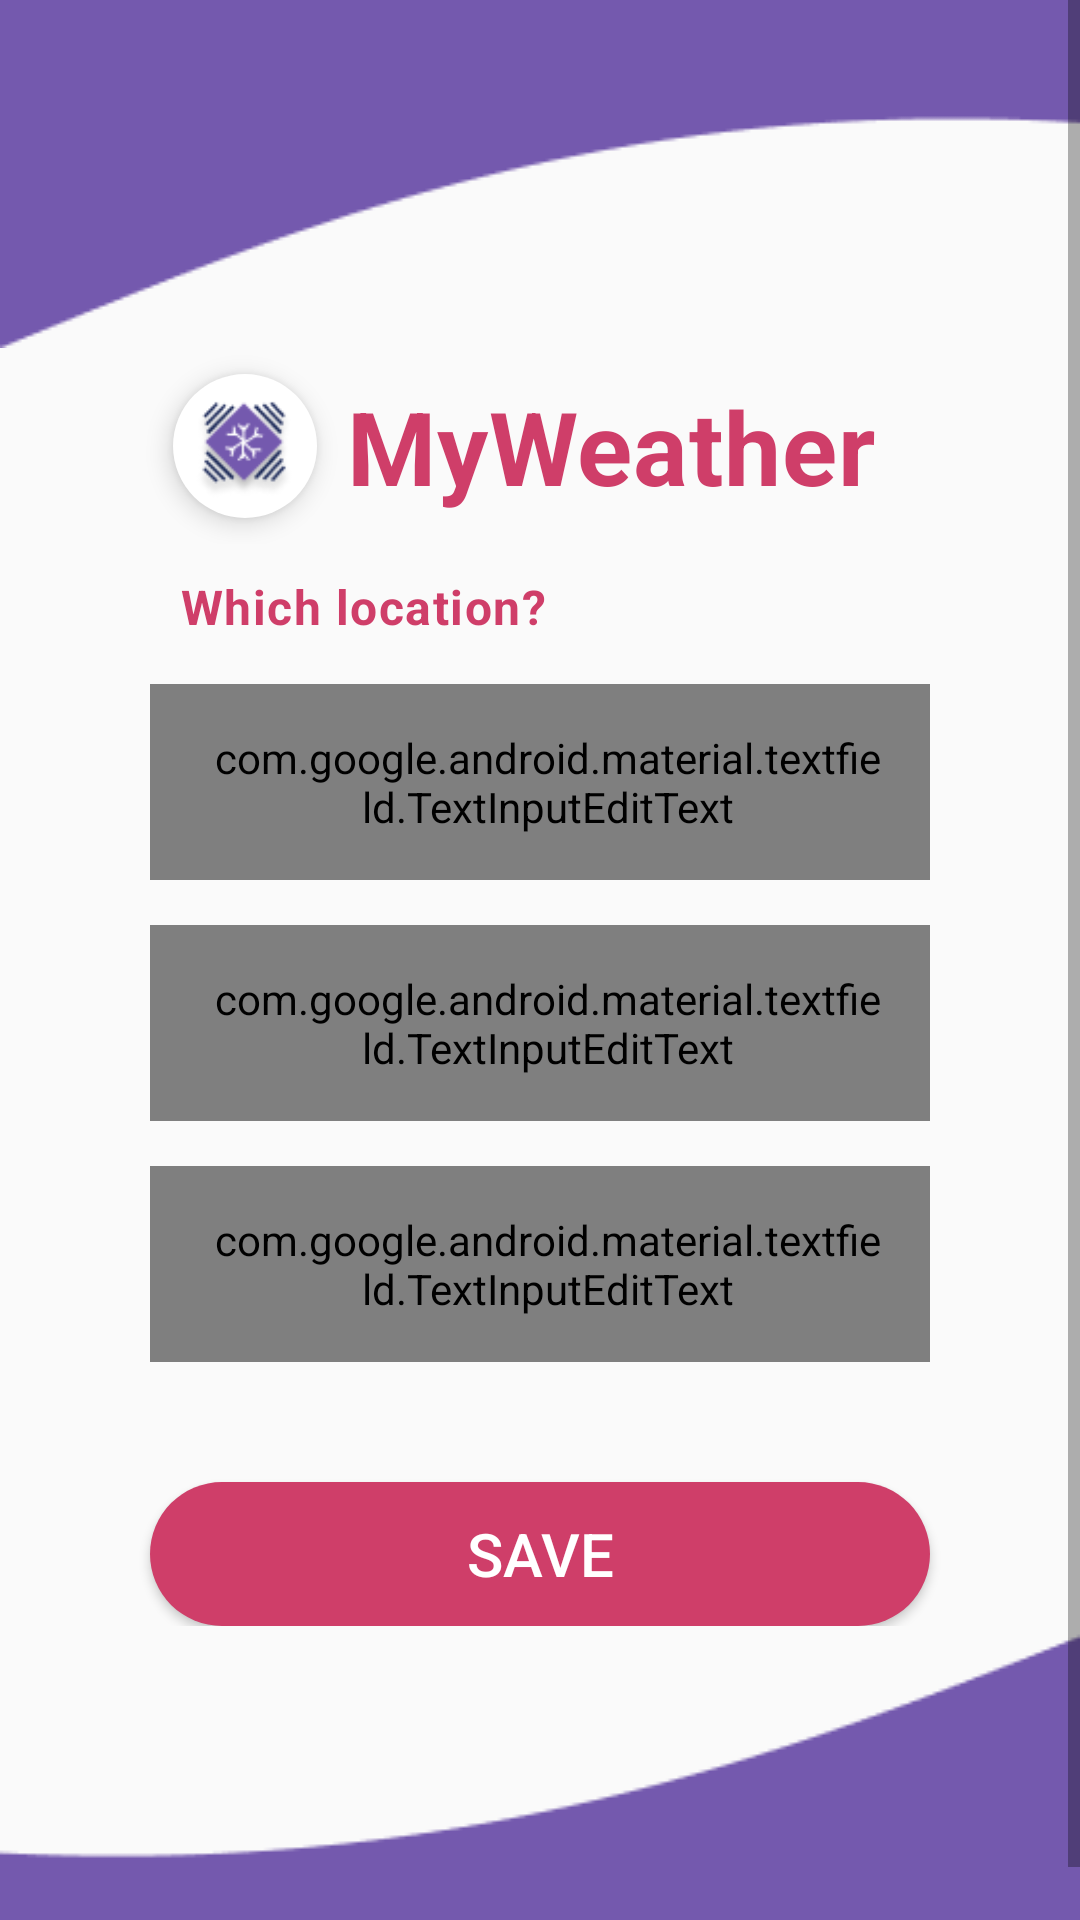

Write the Android layout XML for this screen, with the resource values it uses.
<!-- AndroidManifest.xml: application theme AppTheme -->
<!-- res/layout/activity_main.xml -->
<?xml version="1.0" encoding="utf-8"?>
<ScrollView xmlns:android="http://schemas.android.com/apk/res/android"
    xmlns:tools="http://schemas.android.com/tools"
    android:layout_width="match_parent"
    android:layout_height="match_parent"
    xmlns:app="http://schemas.android.com/apk/res-auto"
    android:fillViewport="true"
    tools:context=".MainActivity">

    <LinearLayout
        android:id="@+id/Linear_parent"
        android:layout_width="match_parent"
        android:layout_height="wrap_content"
        android:orientation="vertical">
        <LinearLayout
            android:id="@+id/Linear_top"
            android:orientation="horizontal"
            android:layout_width="match_parent"
            android:layout_height="wrap_content">
            <ImageView
                android:id="@+id/ImageRectTop"
                android:contentDescription="@string/Design"
                android:layout_width="match_parent"
                android:layout_height="wrap_content"
                android:scaleType="fitXY"
                android:src="@drawable/rectangle1"/>
        </LinearLayout>

        <LinearLayout
            android:id="@+id/Linear_middle"
            android:orientation="vertical"
            android:layout_width="match_parent"
            android:layout_height="0dp"
            android:layout_weight="1"
            android:gravity="center"
            android:focusable="true"
            android:focusableInTouchMode="true">

            <LinearLayout
                android:layout_width="match_parent"
                android:layout_height="wrap_content"
                android:orientation="horizontal"
                android:gravity="center">

                <com.google.android.material.floatingactionbutton.FloatingActionButton
                    android:id="@+id/logoFAB"
                    android:transitionName="@string/logoFABTransition"
                    android:src="@drawable/logo"
                    app:fabCustomSize="48sp"
                    app:borderWidth="0sp"
                    app:maxImageSize="36sp"
                    app:elevation="5sp"
                    android:scaleType="center"
                    android:layout_width="wrap_content"
                    android:layout_height="wrap_content"
                    android:backgroundTint="@color/white"/>

                <TextView
                    android:id="@+id/TextViewAppName"
                    android:layout_width="wrap_content"
                    android:layout_height="wrap_content"
                    android:textAppearance="@style/TextAppearance.MaterialComponents.Headline4"
                    android:textStyle="bold"
                    android:textColor="@color/colorAccent"
                    android:text="@string/MyWeather"
                    android:padding="10sp"/>

            </LinearLayout>
            <TextView
                android:layout_width="wrap_content"
                android:layout_height="wrap_content"
                android:layout_gravity="start"
                android:textAppearance="@style/TextAppearance.MaterialComponents.Body1"
                android:textStyle="bold"
                android:textColor="@color/colorAccent"
                android:text="@string/WhichLocation"
                android:layout_marginStart="50sp"
                android:padding="10sp"
                android:transitionName="@string/cityTransition"/>

            <com.google.android.material.textfield.TextInputLayout
                android:layout_height="wrap_content"
                android:layout_width="match_parent"
                android:textColorHint="@color/colorPrimary"
                android:layout_marginTop="5sp"
                android:layout_marginStart="50sp"
                android:layout_marginEnd="50sp"
                android:hint="@string/EnterCity">

                <com.google.android.material.textfield.TextInputEditText
                    android:id="@+id/EditTextCity"
                    android:layout_width="match_parent"
                    android:layout_height="wrap_content"
                    style="@style/Widget.MaterialComponents.TextInputLayout.OutlinedBox"
                    android:paddingStart="20sp"
                    android:paddingTop="15sp"
                    android:paddingEnd="15sp"
                    android:paddingBottom="15sp"
                    android:textSize="15sp"
                    android:maxLines="1"
                    android:inputType="text"
                    android:background="@drawable/cornered_edittext_white"/>
            </com.google.android.material.textfield.TextInputLayout>

            <com.google.android.material.textfield.TextInputLayout
                android:layout_height="wrap_content"
                android:layout_width="match_parent"
                android:textColorHint="@color/colorPrimary"
                android:layout_marginTop="15sp"
                android:layout_marginStart="50sp"
                android:layout_marginEnd="50sp"
                android:hint="@string/EnterState">

                <com.google.android.material.textfield.TextInputEditText
                    android:id="@+id/EditTextState"
                    android:layout_width="match_parent"
                    android:layout_height="wrap_content"
                    style="@style/Widget.MaterialComponents.TextInputLayout.OutlinedBox"
                    android:paddingStart="20sp"
                    android:paddingTop="15sp"
                    android:paddingEnd="15sp"
                    android:paddingBottom="15sp"
                    android:textSize="15sp"
                    android:maxLines="1"
                    android:inputType="text"
                    android:background="@drawable/cornered_edittext_white"/>
            </com.google.android.material.textfield.TextInputLayout>

            <com.google.android.material.textfield.TextInputLayout
                android:layout_height="wrap_content"
                android:layout_width="match_parent"
                android:textColorHint="@color/colorPrimary"
                android:layout_marginTop="15sp"
                android:layout_marginStart="50sp"
                android:layout_marginEnd="50sp"
                android:hint="@string/EnterCountry">

                <com.google.android.material.textfield.TextInputEditText
                    android:id="@+id/EditTextCountry"
                    android:layout_width="match_parent"
                    android:layout_height="wrap_content"
                    style="@style/Widget.MaterialComponents.TextInputLayout.OutlinedBox"
                    android:paddingStart="20sp"
                    android:paddingTop="15sp"
                    android:paddingEnd="15sp"
                    android:paddingBottom="15sp"
                    android:textSize="15sp"
                    android:maxLines="1"
                    android:inputType="text"
                    android:background="@drawable/cornered_edittext_white"/>
            </com.google.android.material.textfield.TextInputLayout>

            <Button
                android:id="@+id/ButtonSave"
                android:layout_width="match_parent"
                android:layout_height="wrap_content"
                android:padding="5sp"
                android:layout_marginTop="40sp"
                android:layout_marginStart="50sp"
                android:layout_marginEnd="50sp"
                android:text="@string/Save"
                android:textSize="20sp"
                android:textColor="@color/white"
                android:background="@drawable/cornered_button_red"
                android:transitionName="@string/buttonTransition"/>
        </LinearLayout>

        <LinearLayout
            android:id="@+id/Linear_bottom"
            android:orientation="vertical"
            android:layout_width="match_parent"
            android:layout_height="wrap_content"
            android:layout_gravity="bottom">
            <ImageView
                android:id="@+id/ImageRectBottom"
                android:contentDescription="@string/Design"
                android:scaleType="fitXY"
                android:layout_width="match_parent"
                android:layout_height="wrap_content"
                android:src="@drawable/rectangle2"/>
        </LinearLayout>
    </LinearLayout>
</ScrollView>
<!-- resources referenced by this layout -->
<resources>
  <color name="colorAccent">#CF3E69</color>
  <color name="colorPrimary">#7459ae</color>
  <color name="white">#FFFFFF</color>
  <!-- drawable cornered_button_red (drawable) -->
  <?xml version="1.0" encoding="utf-8"?>
  <shape xmlns:android="http://schemas.android.com/apk/res/android"
      android:shape="rectangle">
      <solid android:color="@color/colorAccent"/>
      <corners android:radius="80sp"/>
  
  </shape>
  <!-- drawable cornered_edittext_white (drawable) -->
  <?xml version="1.0" encoding="utf-8"?>
  <shape xmlns:android="http://schemas.android.com/apk/res/android"
      android:shape="rectangle">
      <solid android:color="@color/translucent"/>
      <corners android:radius="80dp"/>
  
  </shape>
  <!-- drawable logo: png bitmap (drawable-v24, 4440 bytes) -->
  <!-- drawable rectangle1: jpeg bitmap (drawable-v24, 1354 bytes) -->
  <!-- drawable rectangle2: png bitmap (drawable-v24, 1389 bytes) -->
  <string name="Design">Design</string>
  <string name="EnterCity">Enter the city here </string>
  <string name="EnterCountry">Enter the country here</string>
  <string name="EnterState">Enter the state here </string>
  <string name="MyWeather">MyWeather</string>
  <string name="Save">Save</string>
  <string name="WhichLocation">Which location?</string>
  <string name="buttonTransition">buttonTransition</string>
  <string name="cityTransition">City</string>
  <string name="logoFABTransition">Logo</string>
  <style name="AppTheme" parent="Theme.AppCompat.Light.NoActionBar">
          
          <item name="colorPrimary">@color/colorPrimary</item>
          <item name="colorPrimaryDark">@color/colorPrimaryDark</item>
          <item name="colorAccent">@color/colorAccent</item>
          
          <item name="android:windowActivityTransitions">true</item>
          
          <item name="android:windowEnterTransition">@android:transition/fade</item>
          <item name="android:windowExitTransition">@android:transition/fade</item>
      </style>
  <color name="translucent">#201a001a</color>
  <color name="colorPrimaryDark">#7459ae</color>
</resources>
